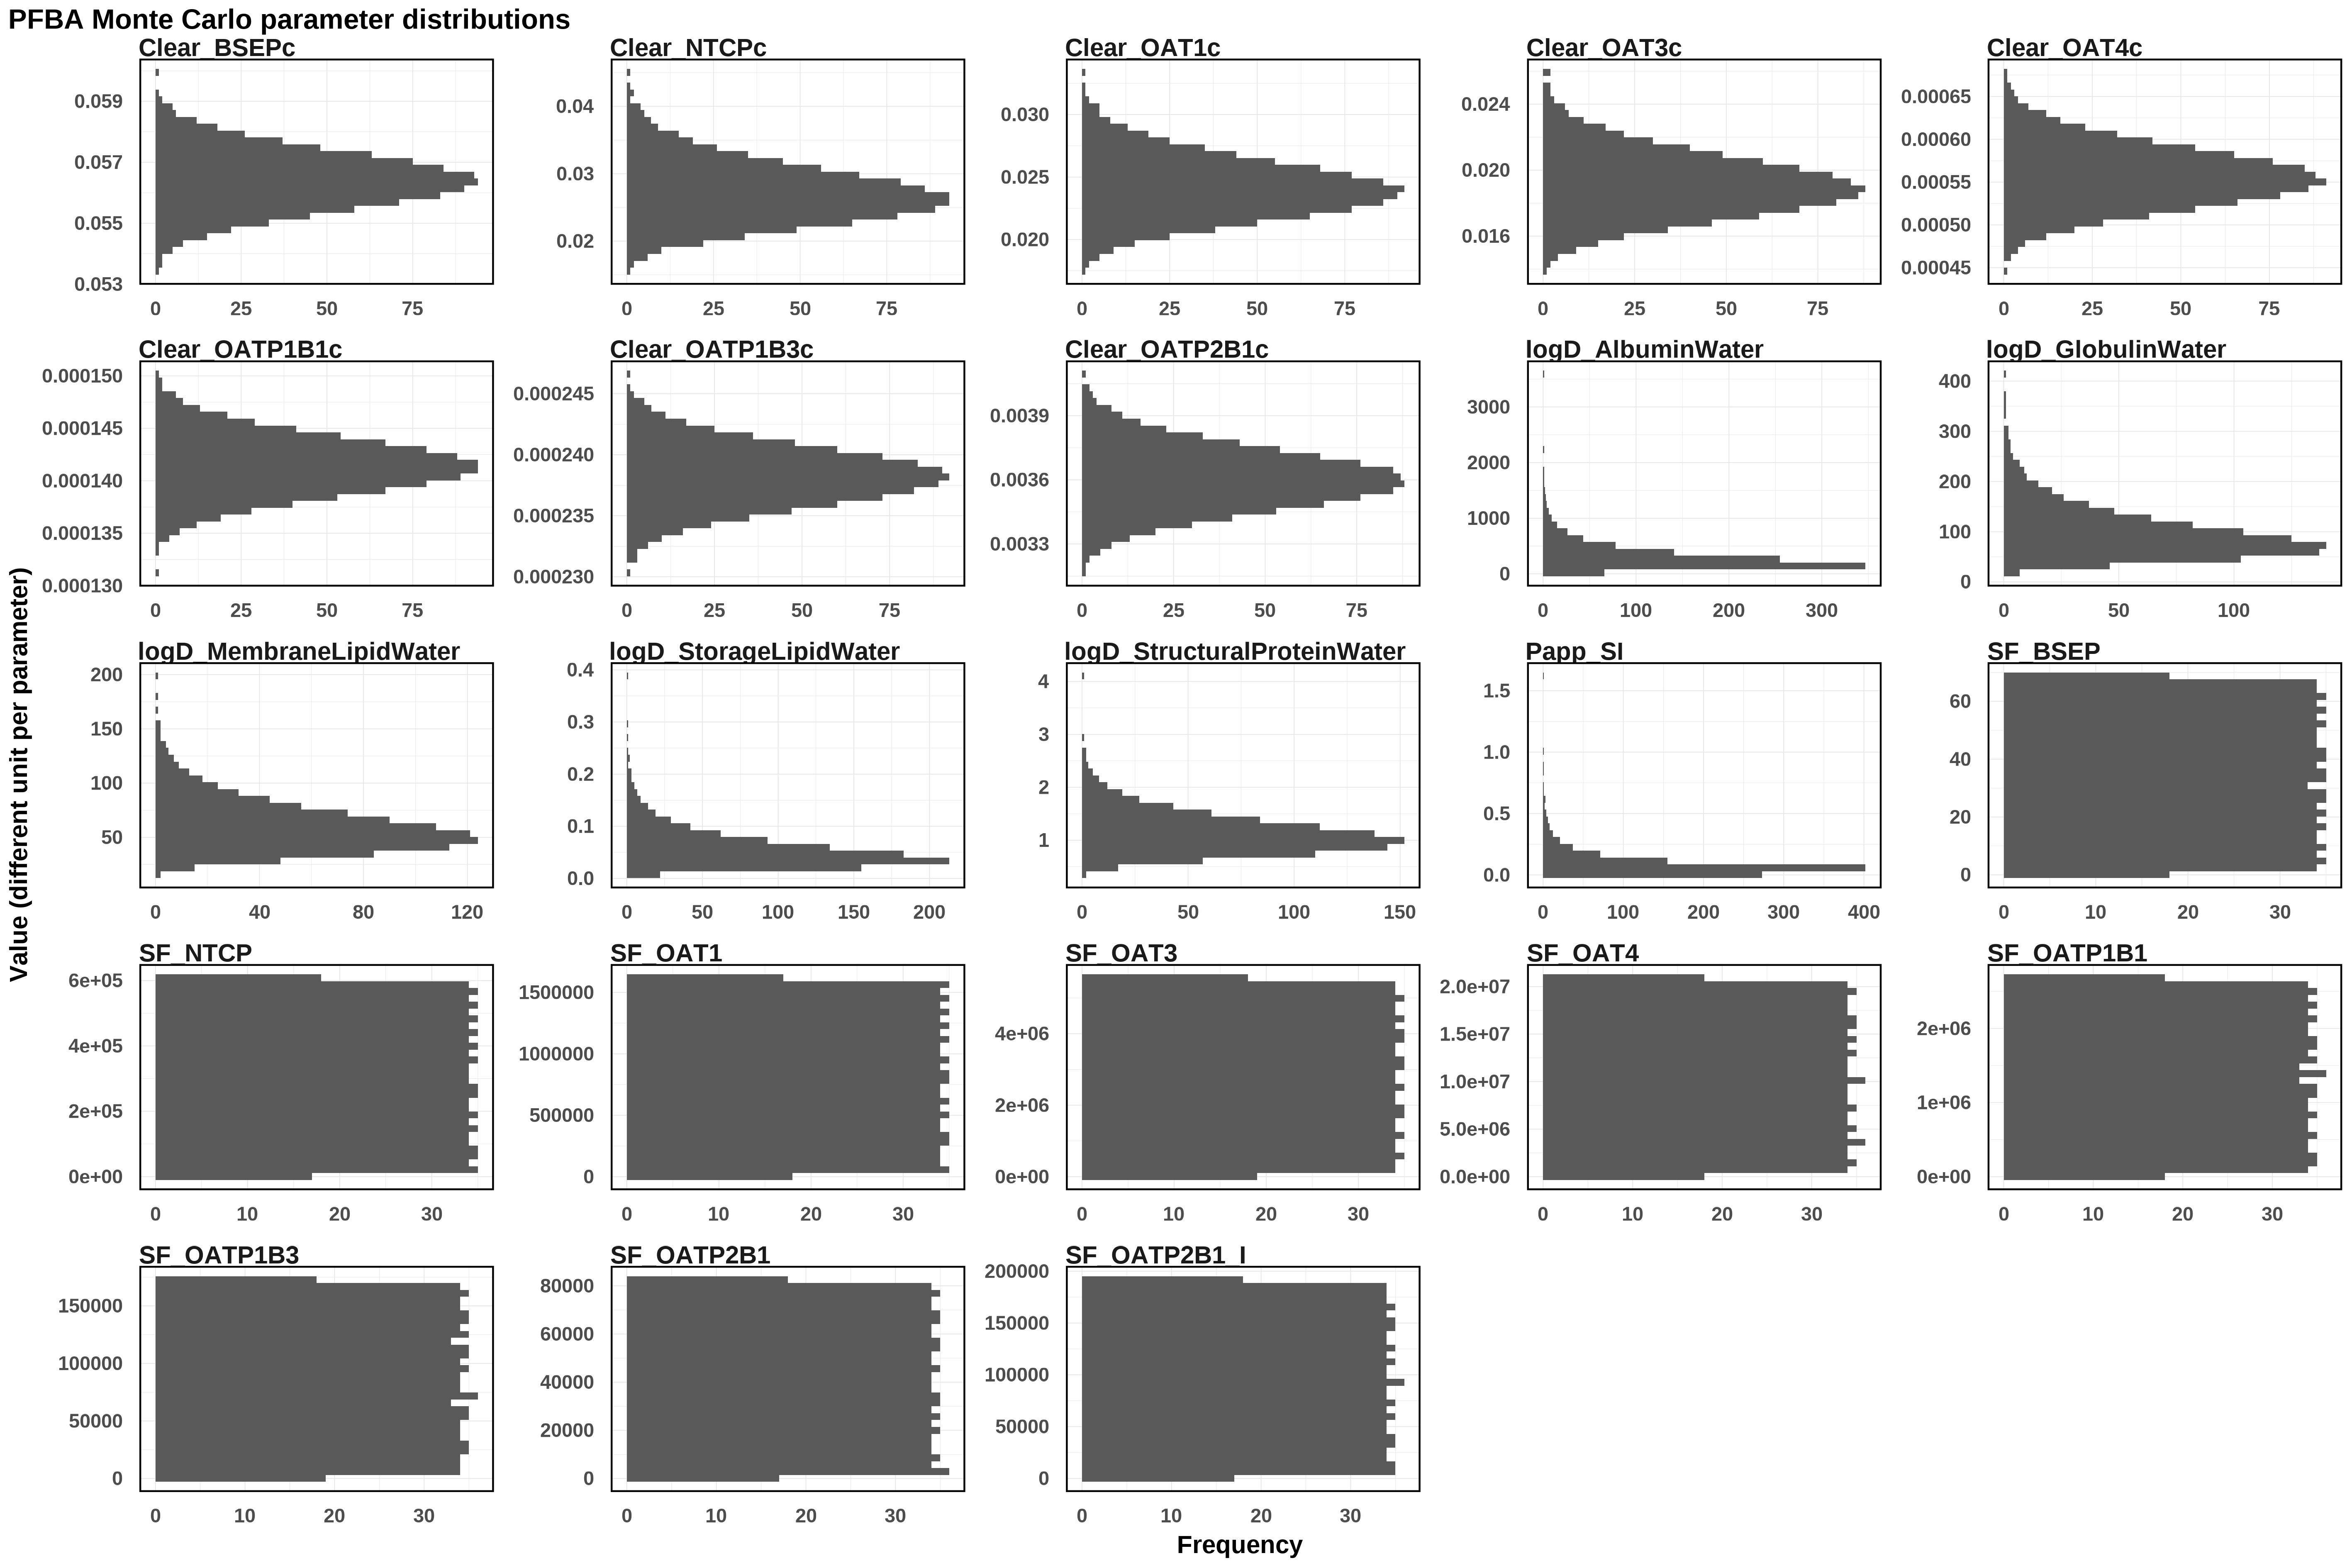

The data file committed next to this chart (first rows):
Clear_BSEPc, Clear_NTCPc, Clear_OAT1c, Clear_OAT3c, Clear_OAT4c, Clear_OATP1B1c, Clear_OATP1B3c, Clear_OATP2B1c, logD_AlbuminWater, logD_GlobulinWater, logD_MembraneLipidWater, logD_StorageLipidWater, logD_StructuralProteinWater, Papp_SI, SF_BSEP, SF_NTCP, SF_OAT1, SF_OAT3, SF_OAT4, SF_OATP1B1, SF_OATP1B3, SF_OATP2B1, SF_OATP2B1_I
0.05529, 0.02519, 0.02489, 0.02236, 0.0005201, 0.0001428, 0.0002376, 0.003341, 242.7, 182.6, 30.01, 0.02802, 1.268, 0.009419, 19.21, 317514, 164514, 5226869, 10532142, 84905, 17161, 52478, 33695
0.05717, 0.02478, 0.02625, 0.01632, 0.0005902, 0.0001376, 0.0002374, 0.003564, 275, 142.2, 62.7, 0.02209, 1.614, 0.1097, 46.32, 191583, 1147643, 692998, 17545551, 355690, 10276, 13591, 79514
0.05649, 0.02678, 0.02413, 0.01941, 0.0005573, 0.0001388, 0.0002363, 0.003695, 141, 93.17, 90.94, 0.08199, 0.9877, 0.07568, 1.596, 124062, 1351447, 3181289, 33652, 1929492, 60480, 37933, 65783
0.0563, 0.02296, 0.02786, 0.01863, 0.0005405, 0.0001372, 0.0002372, 0.003728, 59.81, 156.8, 19.69, 0.04555, 1.236, 0.1299, 22.19, 602003, 1187195, 336449, 1444032, 2252007, 6597, 19442, 52776
0.05532, 0.02801, 0.02201, 0.02253, 0.0005628, 0.0001435, 0.0002407, 0.003738, 150.6, 48.86, 86.63, 0.06276, 1.249, 0.1765, 6.119, 325274, 918245, 3287438, 3953719, 1737773, 42720, 75179, 132428
0.05512, 0.03433, 0.02348, 0.01824, 0.0005354, 0.0001407, 0.0002429, 0.003645, 55.31, 102.1, 48.99, 0.07958, 0.7888, 0.07887, 60, 1997, 385561, 4290454, 15234386, 304026, 62013, 59829, 107275
0.05773, 0.02476, 0.0212, 0.0175, 0.0004765, 0.0001436, 0.0002375, 0.003363, 213.6, 122.2, 51.08, 0.08054, 0.7731, 0.06584, 10.89, 512456, 1495144, 4954377, 17124585, 779728, 28655, 44211, 78927
0.05622, 0.02458, 0.02399, 0.0215, 0.0005324, 0.0001409, 0.0002356, 0.003554, 185.9, 65.77, 17.47, 0.09393, 1.014, 0.0648, 12.2, 327704, 573913, 4758543, 6190043, 464123, 160540, 13554, 70523
0.05512, 0.02729, 0.02014, 0.01706, 0.0005328, 0.0001414, 0.0002405, 0.003572, 156.3, 121.3, 60.33, 0.05057, 0.8185, 0.3574, 3.882, 295714, 31043, 2556212, 19526692, 147049, 63303, 21506, 82226
0.05653, 0.02787, 0.02298, 0.02033, 0.0005548, 0.0001464, 0.0002388, 0.003577, 263.4, 124.9, 42.88, 0.03881, 1.491, 0.03089, 57.77, 510644, 1546505, 1352155, 10949056, 1621482, 91783, 48183, 79340
0.05474, 0.02479, 0.02449, 0.01861, 0.0006361, 0.0001399, 0.0002365, 0.003796, 500.6, 180.6, 42.83, 0.07817, 1.56, 0.08322, 21.89, 108579, 309940, 2286674, 19047739, 1087507, 166637, 43530, 57710
0.05613, 0.02313, 0.02399, 0.02306, 0.000496, 0.0001411, 0.0002382, 0.003656, 207.6, 119.2, 69.87, 0.02928, 0.5423, 0.03431, 65.98, 558125, 289392, 2310570, 6087032, 2142401, 32877, 54548, 103852
0.05675, 0.0271, 0.02556, 0.01832, 0.0005449, 0.0001423, 0.0002392, 0.003717, 230.4, 61.64, 48.47, 0.01572, 1.673, 0.02894, 13.77, 25968, 1287023, 79630, 2783782, 2396151, 129052, 1036, 146329
0.05694, 0.02725, 0.02778, 0.0174, 0.0005468, 0.0001398, 0.0002384, 0.003664, 462.3, 89.63, 35.04, 0.03368, 0.9367, 0.04081, 58.72, 357274, 472582, 3743975, 20592783, 469737, 130637, 14372, 186421
0.05607, 0.03653, 0.024, 0.01696, 0.0005005, 0.0001442, 0.0002416, 0.003538, 437.5, 103.6, 45.32, 0.04973, 1.406, 0.1171, 56.17, 503523, 1542896, 5184638, 12411010, 1676260, 24145, 25150, 101916
0.05753, 0.02708, 0.02171, 0.02284, 0.0005262, 0.00014, 0.000239, 0.003734, 762.2, 137.6, 96.31, 0.08914, 2.505, 0.03709, 22.6, 373143, 566178, 2959423, 4208537, 668773, 137914, 55977, 112216
0.05719, 0.02693, 0.02348, 0.01568, 0.0005492, 0.0001444, 0.0002373, 0.003382, 172, 84.93, 110.4, 0.03391, 1.13, 0.01605, 6.227, 231457, 726025, 3159811, 18014471, 1279660, 147897, 41335, 4737
0.05685, 0.03371, 0.02257, 0.02143, 0.0005706, 0.0001437, 0.0002406, 0.003518, 240.9, 87.08, 61.37, 0.0384, 1.173, 0.2019, 40.6, 91634, 1221605, 2471379, 2506440, 2466117, 30110, 41748, 146233
0.05545, 0.02587, 0.02713, 0.01937, 0.0005262, 0.000147, 0.0002392, 0.003434, 592.7, 72.06, 62.24, 0.02519, 0.9516, 0.03851, 1.387, 47739, 206704, 588683, 14840974, 307457, 95285, 35098, 139427
0.05545, 0.02554, 0.03177, 0.02058, 0.0005491, 0.0001418, 0.0002413, 0.003666, 639, 170.6, 46.06, 0.08898, 0.9011, 0.1306, 15.96, 101930, 114661, 5336740, 16899327, 805498, 153982, 61530, 85338
0.05592, 0.02773, 0.02476, 0.02004, 0.0005358, 0.0001405, 0.0002393, 0.003692, 325.1, 104.7, 66.32, 0.05022, 0.829, 0.03833, 26.97, 312193, 1171574, 2232544, 16460101, 585995, 82143, 67383, 19304
0.05431, 0.02453, 0.02514, 0.02061, 0.0005775, 0.0001435, 0.0002373, 0.00355, 104.3, 39.2, 28.06, 0.07378, 1.409, 0.02725, 34.03, 342634, 749383, 370755, 12441292, 675733, 42865, 17653, 161528
0.0572, 0.02726, 0.02684, 0.01996, 0.0005298, 0.0001421, 0.0002334, 0.004094, 126.8, 54.11, 100.9, 0.06061, 1.038, 0.0192, 11.59, 540283, 968150, 4524391, 19769878, 1062904, 71886, 39374, 189350
0.05513, 0.03048, 0.02265, 0.01818, 0.0006431, 0.0001405, 0.0002352, 0.00329, 155, 116.1, 131.9, 0.02333, 1.066, 0.06922, 28.03, 365040, 1129840, 2250699, 20217233, 566229, 26349, 41576, 24259
0.0562, 0.02956, 0.024, 0.01943, 0.0005406, 0.0001422, 0.0002402, 0.00386, 78.8, 130.1, 54.73, 0.02752, 1.163, 1.62, 42.68, 522523, 107505, 1314873, 13517518, 2482262, 40376, 72282, 143106
0.05748, 0.02713, 0.02484, 0.01736, 0.0006123, 0.0001403, 0.0002376, 0.003665, 1109, 236.6, 60.48, 0.1921, 1.454, 0.004787, 24.97, 171890, 814020, 4219801, 1191903, 1199430, 43351, 42452, 34600
0.05791, 0.02127, 0.03002, 0.01982, 0.0004974, 0.000141, 0.0002377, 0.003511, 386.2, 102.7, 80.39, 0.03973, 0.8222, 0.02667, 66.81, 226644, 1099518, 3533156, 13081477, 559958, 57271, 79196, 104910
0.05586, 0.02646, 0.02397, 0.02206, 0.0005311, 0.0001406, 0.0002392, 0.003642, 393.2, 112.1, 49.7, 0.03966, 0.69, 0.01183, 10.24, 551656, 1365179, 1568403, 16403402, 2047310, 86248, 26457, 184056
0.05674, 0.02966, 0.02331, 0.01828, 0.0005701, 0.0001427, 0.0002404, 0.003485, 110.6, 155.3, 36.7, 0.04023, 1.238, 0.0403, 16.39, 530690, 905698, 3433828, 9339183, 1446334, 48990, 452.8, 190622
0.05505, 0.01645, 0.02752, 0.02394, 0.000596, 0.0001419, 0.0002385, 0.003533, 268.1, 85.67, 53.16, 0.07364, 0.8865, 0.0414, 17.01, 459273, 1237137, 2869668, 8209462, 877178, 38578, 33767, 171752
0.05595, 0.03749, 0.02495, 0.01509, 0.0005337, 0.0001413, 0.0002385, 0.00343, 509.9, 133.6, 81.93, 0.03199, 0.8819, 0.01032, 1.314, 223846, 552580, 3651329, 2197332, 2585930, 44621, 81186, 40339
0.05669, 0.03789, 0.02187, 0.0181, 0.0005643, 0.0001414, 0.000236, 0.003503, 208.6, 101.7, 39.69, 0.04249, 0.5605, 0.02406, 34.13, 115136, 623462, 3412151, 12386060, 649117, 101366, 21643, 76659
0.05766, 0.03236, 0.02393, 0.01862, 0.0005962, 0.0001432, 0.0002351, 0.003958, 139.5, 112.7, 40.2, 0.02203, 1.162, 0.07812, 21, 302760, 670402, 2202429, 17253904, 504587, 68682, 803.1, 122152
0.05547, 0.03093, 0.02077, 0.01562, 0.0005203, 0.0001384, 0.0002398, 0.00359, 1379, 57.86, 43.39, 0.04363, 1.008, 0.01162, 37.52, 436732, 409246, 3050936, 17226230, 2288293, 122324, 5696, 107360
0.05741, 0.03778, 0.02505, 0.01612, 0.000484, 0.0001456, 0.0002382, 0.003722, 142, 87.29, 43.91, 0.04101, 1.17, 0.3052, 63.77, 193782, 1107363, 5257876, 18356929, 1210800, 128253, 33078, 7263
0.05637, 0.02292, 0.02204, 0.02047, 0.0005368, 0.00014, 0.0002397, 0.003812, 241.2, 121, 33.52, 0.02164, 0.9859, 0.06492, 5.857, 479000, 668378, 656111, 5836339, 35876, 100373, 64744, 190394
0.0566, 0.0226, 0.02148, 0.01795, 0.0005105, 0.0001381, 0.0002406, 0.003769, 332.3, 83.96, 93.43, 0.05643, 1.643, 0.08126, 2.32, 322523, 537686, 100896, 19090095, 1424537, 59788, 14874, 139839
0.05567, 0.02503, 0.02506, 0.02021, 0.0005577, 0.000145, 0.0002377, 0.003632, 53.66, 81.78, 41.99, 0.03131, 0.8883, 0.1791, 27.6, 43505, 1026266, 1493680, 4465176, 845511, 149585, 21763, 178039
0.0566, 0.02428, 0.02574, 0.01769, 0.0005399, 0.0001454, 0.0002359, 0.00366, 840.1, 50.22, 113.2, 0.04402, 1.362, 0.0183, 66.14, 258163, 862711, 485586, 16793190, 265384, 84337, 47689, 148480
0.05666, 0.03308, 0.02579, 0.02083, 0.0005669, 0.0001437, 0.0002375, 0.003665, 396.1, 128.5, 84.66, 0.1389, 0.9185, 0.03363, 18.93, 98901, 754752, 187962, 12985430, 1250243, 4388, 53650, 100132
0.05519, 0.04199, 0.02276, 0.01849, 0.000592, 0.0001367, 0.0002418, 0.003311, 64.59, 86.62, 78.09, 0.1184, 0.9909, 0.0129, 67.34, 27342, 117977, 2902597, 5891673, 498684, 25977, 2248, 126453
0.05402, 0.03008, 0.02343, 0.01838, 0.0005688, 0.0001432, 0.0002372, 0.003478, 128.2, 98.28, 60.64, 0.1008, 0.7095, 0.006776, 1.002, 378387, 128330, 884194, 8554636, 1048314, 167985, 76107, 144984
0.05716, 0.03028, 0.02225, 0.01944, 0.0005969, 0.0001427, 0.000237, 0.003483, 770.1, 128.7, 74.33, 0.02854, 0.6637, 0.4474, 18.34, 104012, 1259417, 5323060, 6620810, 875057, 164396, 5981, 78268
0.05725, 0.02822, 0.02569, 0.02079, 0.0006232, 0.0001378, 0.0002411, 0.003872, 303.9, 75.9, 52.16, 0.07595, 0.9594, 0.1893, 4.353, 112874, 120740, 1705378, 13798630, 670352, 38397, 66747, 143614
0.05582, 0.03136, 0.02076, 0.02096, 0.0005384, 0.0001401, 0.0002414, 0.003705, 184.7, 55.59, 72.45, 0.03932, 0.9357, 0.1169, 52.85, 607717, 695859, 1557593, 16696054, 248326, 75117, 9241, 75272
0.05554, 0.03335, 0.02395, 0.01987, 0.0005327, 0.0001437, 0.0002425, 0.003659, 172.7, 89.5, 67.11, 0.02874, 1.288, 0.04828, 58.25, 598517, 489798, 2463584, 15264170, 2119799, 157989, 68250, 56960
0.05631, 0.02889, 0.02169, 0.01999, 0.0005327, 0.0001386, 0.0002376, 0.003408, 252.7, 105, 53.7, 0.01458, 1.545, 0.04793, 36, 427905, 646615, 596250, 9831773, 506931, 1776, 23075, 116267
0.05671, 0.03619, 0.02091, 0.02182, 0.0005655, 0.0001417, 0.0002391, 0.003459, 533.1, 38.79, 63.92, 0.06014, 1.085, 0.02585, 39.03, 398349, 804205, 2241658, 17696718, 834483, 68968, 17722, 132983
0.056, 0.02474, 0.02472, 0.01537, 0.0005637, 0.0001397, 0.0002423, 0.003654, 181.3, 51.79, 65.37, 0.1258, 1.062, 0.02837, 38.8, 68677, 346906, 1593672, 3235400, 1490690, 78543, 19211, 82065
0.0566, 0.02674, 0.01926, 0.02201, 0.0005771, 0.0001434, 0.0002369, 0.003509, 425.5, 81.14, 81.6, 0.09296, 1.103, 0.07068, 39.45, 242378, 1509970, 4106647, 17260567, 1034771, 84416, 9683, 62800
0.05554, 0.02899, 0.02437, 0.01968, 0.0005369, 0.0001448, 0.0002404, 0.003667, 74.04, 75.15, 56.77, 0.02593, 1.242, 0.02426, 10.17, 11465, 780271, 4803469, 11614994, 1456080, 135880, 21187, 24933
0.05629, 0.02639, 0.02163, 0.02063, 0.0005137, 0.0001467, 0.0002445, 0.003679, 122.1, 77.06, 50.22, 0.02322, 1.076, 0.02299, 62.4, 248739, 374726, 5008062, 20245529, 1506831, 120966, 15895, 23273
0.0571, 0.025, 0.02369, 0.01857, 0.0005381, 0.0001411, 0.0002422, 0.003813, 100.9, 101.4, 33.98, 0.03947, 1.833, 0.03757, 67.84, 538785, 445966, 375825, 7250913, 777158, 20629, 20149, 120436
0.05507, 0.03219, 0.02983, 0.01967, 0.0005968, 0.0001412, 0.0002341, 0.003686, 195.6, 51.29, 36.18, 0.02215, 1.37, 0.04676, 27.45, 459738, 1080348, 3683510, 15326108, 736485, 159076, 60419, 164814
0.05561, 0.03171, 0.02167, 0.0184, 0.0005066, 0.000142, 0.0002373, 0.003445, 127.3, 58.03, 36.56, 0.04082, 0.7302, 0.03375, 31.15, 355318, 1036369, 5513587, 2584673, 1582665, 1523, 32022, 597.9
0.05645, 0.02363, 0.02119, 0.01667, 0.0005485, 0.0001393, 0.000237, 0.003858, 285, 212.9, 83.54, 0.2343, 1.557, 0.07124, 26.55, 69170, 1153173, 1090409, 11749637, 107203, 165144, 5220, 147200
0.05734, 0.02908, 0.02133, 0.01558, 0.0005319, 0.0001386, 0.0002413, 0.003776, 175.4, 64.74, 48.33, 0.03494, 1.868, 0.115, 23.03, 255642, 388944, 932731, 988274, 2062244, 20161, 63289, 18419
0.05573, 0.02692, 0.02418, 0.01853, 0.0005092, 0.0001409, 0.0002393, 0.003437, 194.8, 108.3, 59.51, 0.1101, 0.4588, 0.05704, 33.06, 77023, 685456, 4177467, 15618002, 971133, 167152, 38647, 81921
0.05606, 0.01959, 0.02268, 0.01831, 0.0005267, 0.0001428, 0.0002392, 0.003868, 569.8, 74.54, 36.62, 0.06165, 1.376, 0.1123, 20.83, 277472, 451123, 5527893, 17734802, 259227, 30693, 62526, 118711
0.05652, 0.02084, 0.02458, 0.02327, 0.0005908, 0.0001453, 0.0002407, 0.003473, 626.3, 100.5, 46.65, 0.05163, 1.33, 0.04228, 47.69, 569226, 263158, 2633171, 19762953, 973988, 12251, 57494, 180446
... 940 more rows
